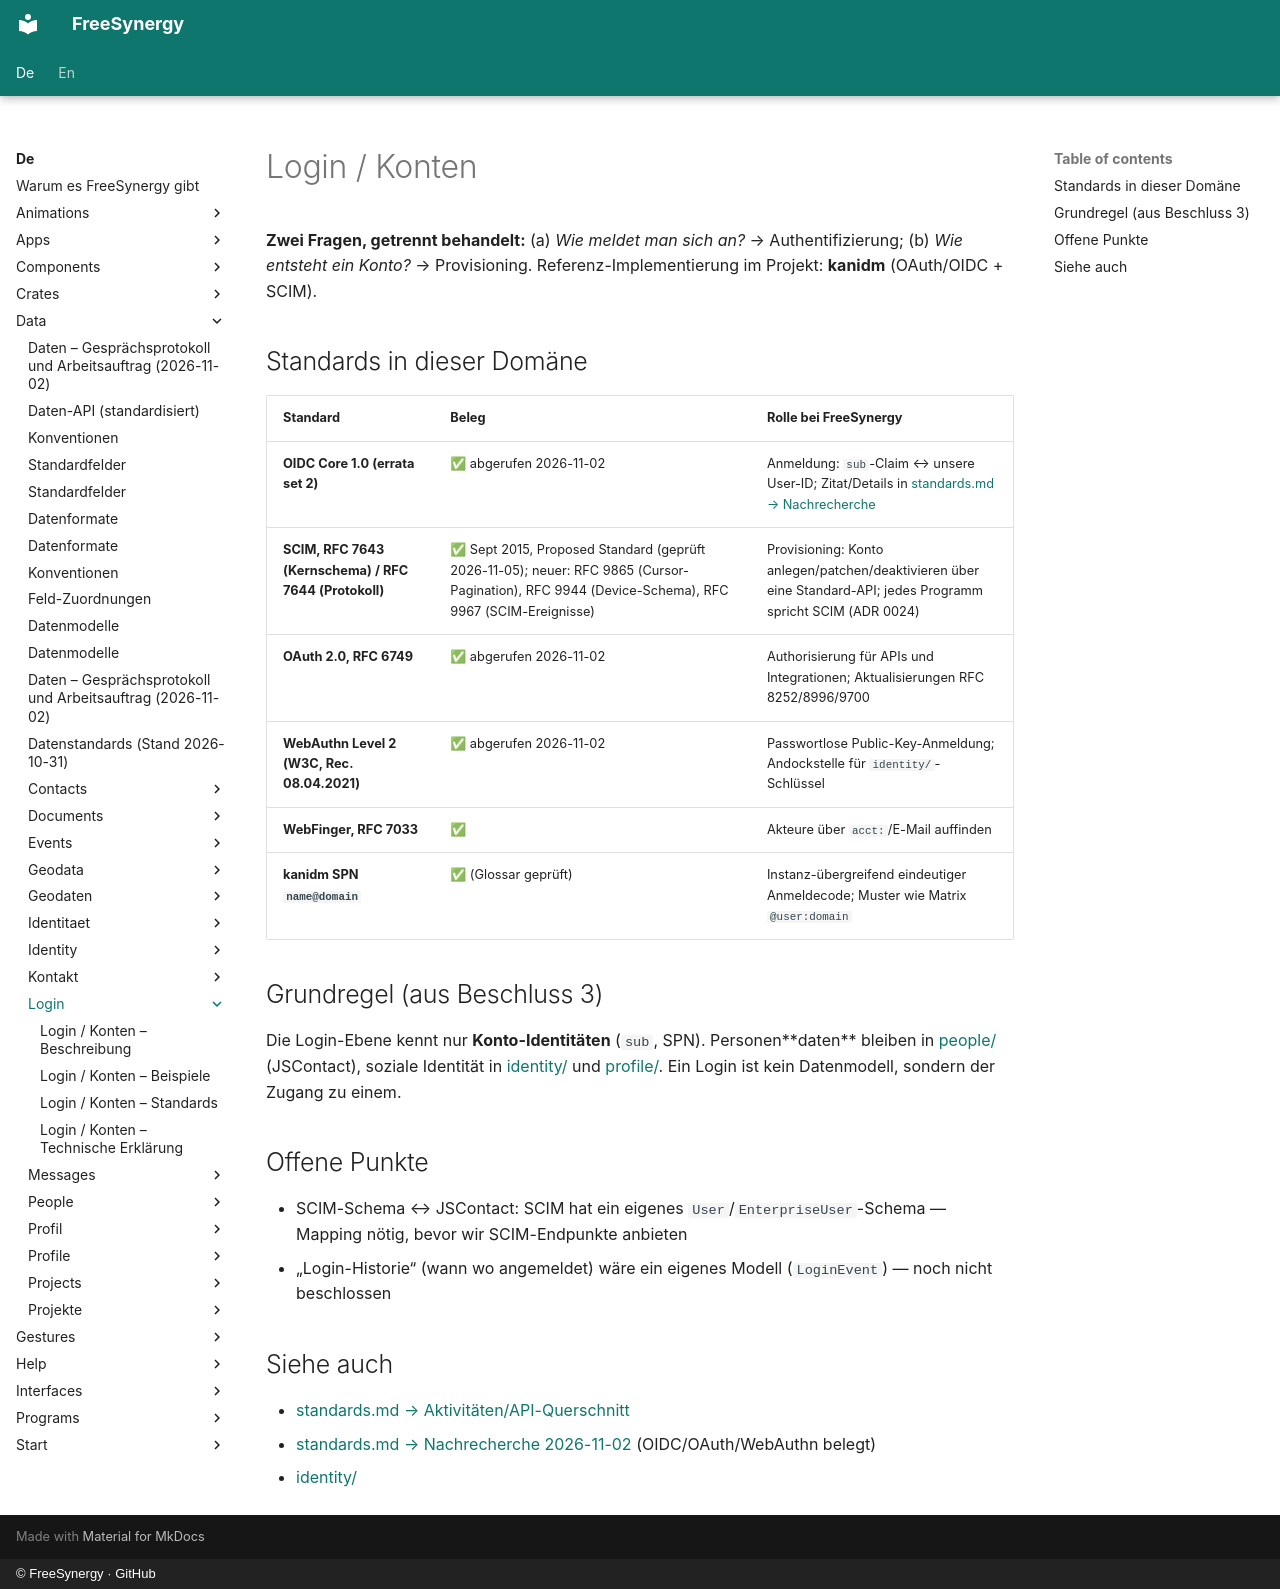

repository: FreeSynergy/fs-documentation · page: de/data/login/index.html · generator: mkdocs · copyright: © FreeSynergy · GitHub

# Login / Konten

**Zwei Fragen, getrennt behandelt:** (a) *Wie meldet man sich an?* → Authentifizierung; (b) *Wie entsteht ein Konto?* → Provisioning. Referenz-Implementierung im Projekt: **kanidm** (OAuth/OIDC + SCIM).

## Standards in dieser Domäne

| Standard | Beleg | Rolle bei FreeSynergy |
|----------|-------|-----------------------|
| **OIDC Core 1.0 (errata set 2)** | ✅ abgerufen 2026-11-02 | Anmeldung: `sub`-Claim ↔ unsere User-ID; Zitat/Details in [standards.md → Nachrecherche](../standards.md) |
| **SCIM, RFC 7643 (Kernschema) / RFC 7644 (Protokoll)** | ✅ Sept 2015, Proposed Standard (geprüft 2026-11-05); neuer: RFC 9865 (Cursor-Pagination), RFC 9944 (Device-Schema), RFC 9967 (SCIM-Ereignisse) | Provisioning: Konto anlegen/patchen/deaktivieren über eine Standard-API; jedes Programm spricht SCIM (ADR 0024) |
| **OAuth 2.0, RFC 6749** | ✅ abgerufen 2026-11-02 | Authorisierung für APIs und Integrationen; Aktualisierungen RFC 8252/8996/9700 |
| **WebAuthn Level 2 (W3C, Rec. 08.04.2021)** | ✅ abgerufen 2026-11-02 | Passwortlose Public-Key-Anmeldung; Andockstelle für `identity/`-Schlüssel |
| **WebFinger, RFC 7033** | ✅ | Akteure über `acct:`/E-Mail auffinden |
| **kanidm SPN `name@domain`** | ✅ (Glossar geprüft) | Instanz-übergreifend eindeutiger Anmeldecode; Muster wie Matrix `@user:domain` |

## Grundregel (aus Beschluss 3)

Die Login-Ebene kennt nur **Konto-Identitäten** (`sub`, SPN). Personen**daten** bleiben in [people/](../people/) (JSContact), soziale Identität in [identity/](../identity/) und [profile/](../profile/). Ein Login ist kein Datenmodell, sondern der Zugang zu einem.

## Offene Punkte

- SCIM-Schema ↔ JSContact: SCIM hat ein eigenes `User`/`EnterpriseUser`-Schema — Mapping nötig, bevor wir SCIM-Endpunkte anbieten
- „Login-Historie“ (wann wo angemeldet) wäre ein eigenes Modell (`LoginEvent`) — noch nicht beschlossen

## Siehe auch

- [standards.md → Aktivitäten/API-Querschnitt](../standards.md)
- [standards.md → Nachrecherche 2026-11-02](../standards.md) (OIDC/OAuth/WebAuthn belegt)
- [identity/](../identity/index.md)
